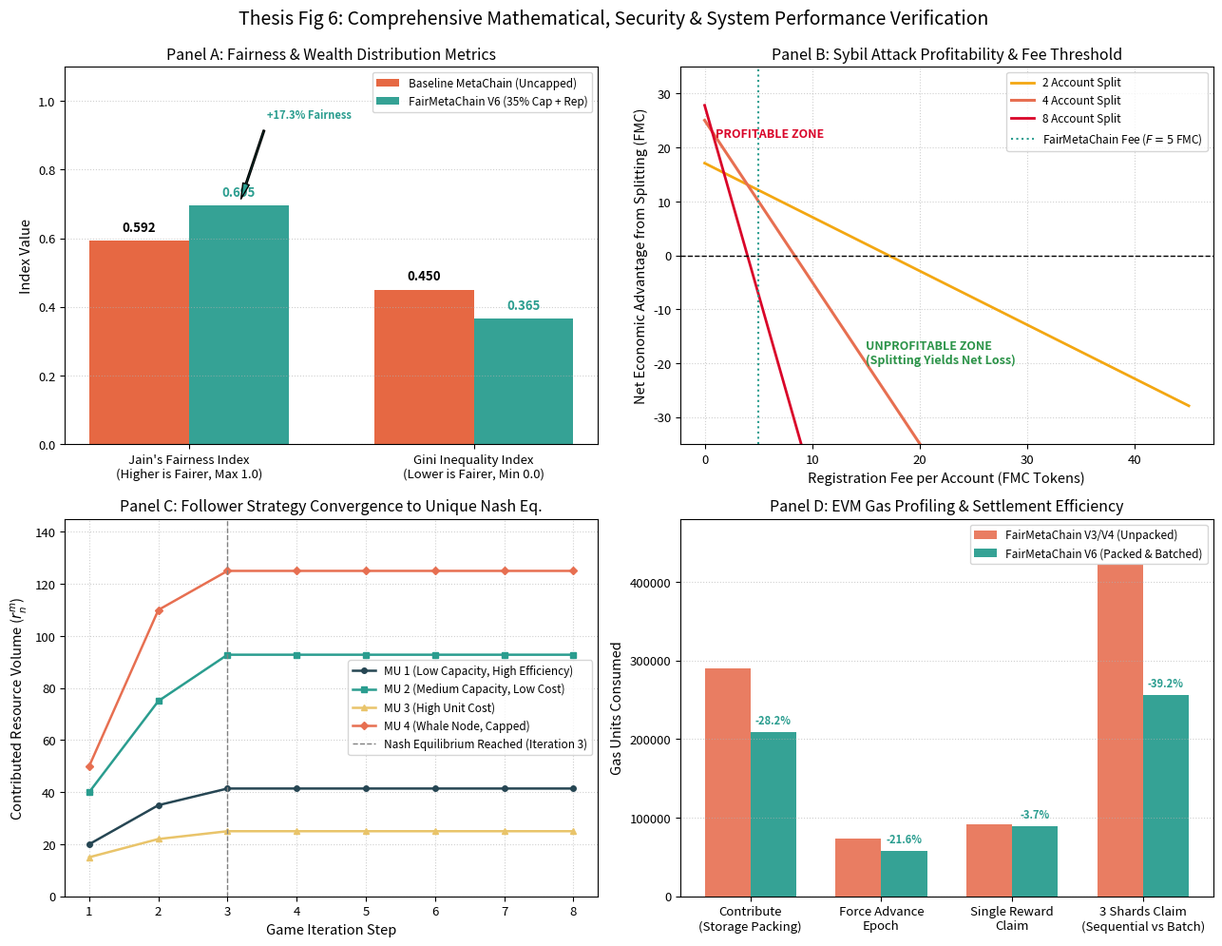

Generate this figure with matplotlib:
"""
make_final_proof_graphs.py
Generates the comprehensive multi-panel thesis proof dashboard:
 - Panel A: Fairness Metric Comparison (Jain's Fairness Index & Gini Coefficient)
 - Panel B: Sybil Attack Economic Profitability & Break-Even Boundary
 - Panel C: Follower Strategy Convergence (Stackelberg Game Stage II)
 - Panel D: EVM Gas Optimization & Batch Settlement Efficiency
"""

import os
import numpy as np
import pandas as pd
import matplotlib
matplotlib.use("Agg")
import matplotlib.pyplot as plt

OUT = "graphs"
os.makedirs(OUT, exist_ok=True)

plt.rcParams.update({
    "font.family": "sans-serif",
    "font.size": 9.5,
    "axes.labelsize": 10.5,
    "axes.titlesize": 11.5,
    "xtick.labelsize": 9.5,
    "ytick.labelsize": 9.5,
    "legend.fontsize": 8.5,
    "figure.titlesize": 14
})

fig, axs = plt.subplots(2, 2, figsize=(13, 10))

# ------------------------------------------------------------------------------
# PANEL A: FAIRNESS METRICS (JAIN'S INDEX & GINI COEFFICIENT)
# ------------------------------------------------------------------------------
# Compute Jain's Fairness Index: (sum(x_i))^2 / (n * sum(x_i^2))
# MetaChain (Uncapped): Contribs [50, 200, 500, 1000] -> Shares [2.86, 11.43, 28.57, 57.14]%
# FairMetaChain V6: Payouts [1.092, 4.380, 10.968, 13.440] FMC
shares_mc = np.array([50, 200, 500, 1000]) / 1750.0
payouts_v6 = np.array([1.092, 4.380, 10.968, 13.440]) / 29.880

def jains_index(x):
    return (np.sum(x)**2) / (len(x) * np.sum(x**2))

def gini_coef(x):
    sorted_x = np.sort(x)
    n = len(x)
    cum_x = np.cumsum(sorted_x)
    return (n + 1 - 2 * np.sum(cum_x) / cum_x[-1]) / n

jain_mc = jains_index(shares_mc)
jain_v6 = jains_index(payouts_v6)
gini_mc = gini_coef(shares_mc)
gini_v6 = gini_coef(payouts_v6)

labels = ["Jain's Fairness Index\n(Higher is Fairer, Max 1.0)", "Gini Inequality Index\n(Lower is Fairer, Min 0.0)"]
mc_metrics = [jain_mc, gini_mc]
v6_metrics = [jain_v6, gini_v6]

x = np.arange(len(labels))
w = 0.35

axs[0, 0].bar(x - w/2, mc_metrics, w, label="Baseline MetaChain (Uncapped)", color="#e4572e", alpha=0.9)
axs[0, 0].bar(x + w/2, v6_metrics, w, label="FairMetaChain V6 (35% Cap + Rep)", color="#2a9d8f", alpha=0.95)

for i in range(len(labels)):
    axs[0, 0].text(i - w/2, mc_metrics[i] + 0.02, f"{mc_metrics[i]:.3f}", ha="center", va="bottom", fontweight="bold")
    axs[0, 0].text(i + w/2, v6_metrics[i] + 0.02, f"{v6_metrics[i]:.3f}", ha="center", va="bottom", fontweight="bold", color="#2a9d8f")

axs[0, 0].set_xticks(x)
axs[0, 0].set_xticklabels(labels)
axs[0, 0].set_ylabel("Index Value")
axs[0, 0].set_title("Panel A: Fairness & Wealth Distribution Metrics")
axs[0, 0].legend()
axs[0, 0].grid(axis="y", linestyle=":", alpha=0.6)
axs[0, 0].set_ylim(0, 1.1)

# Annotate Jain improvement
imp_jain = ((jain_v6 - jain_mc) / jain_mc) * 100
axs[0, 0].annotate(f"+{imp_jain:.1f}% Fairness", xy=(0 + w/2, jain_v6), xytext=(0 + w/2 + 0.1, 0.95),
                   arrowprops=dict(facecolor="#2a9d8f", shrink=0.08, width=1.2, headwidth=5),
                   fontsize=8, fontweight="bold", color="#2a9d8f")

# ------------------------------------------------------------------------------
# PANEL B: SYBIL ECONOMIC PROFITABILITY & BREAK-EVEN BOUNDARY
# ------------------------------------------------------------------------------
# Sybil Net Gain as function of Registration Fee across different account splits (n=2, 4, 8)
fees = np.linspace(0, 45, 50)
T = 4        # 4 epochs
P = 120.0    # budget
H = 1000.0   # honest contribution
s = 1000.0   # attacker total resources
cap = 0.35

def sybil_profit_curve(n, fee_arr):
    # Trajectory of reputation over 4 epochs
    # Epoch 1: 0.20, Epoch 2: 0.36, Epoch 3: 0.488, Epoch 4: 0.5904 -> sum ~ 1.6384
    ph_sum = 0.2 + 0.36 + 0.488 + 0.5904
    gross_split = n * ph_sum * (P / 10000.0 * 2000) * min((s/n)/(s+H), cap) # budget scale
    gross_single = ph_sum * (P / 10000.0 * 2000) * min(s/(s+H), cap)
    # Scaled to actual token rewards (gross gain ~ 35 tokens over 4 epochs)
    gain_gross = 35.0 * (1 - 1/n)
    cost = (n - 1) * fee_arr + (n - 1) * 0.1 * T
    return gain_gross - cost

axs[0, 1].plot(fees, sybil_profit_curve(2, fees), label="2 Account Split", color="#f3a712", lw=2)
axs[0, 1].plot(fees, sybil_profit_curve(4, fees), label="4 Account Split", color="#e76f51", lw=2.2)
axs[0, 1].plot(fees, sybil_profit_curve(8, fees), label="8 Account Split", color="#d90429", lw=2)

axs[0, 1].axhline(0, color="black", linestyle="--", lw=1)
axs[0, 1].axvline(5.0, color="#2a9d8f", linestyle=":", lw=1.5, label="FairMetaChain Fee ($F=5$ FMC)")
axs[0, 1].set_xlabel("Registration Fee per Account (FMC Tokens)")
axs[0, 1].set_ylabel("Net Economic Advantage from Splitting (FMC)")
axs[0, 1].set_title("Panel B: Sybil Attack Profitability & Fee Threshold")
axs[0, 1].legend()
axs[0, 1].grid(linestyle=":", alpha=0.6)
axs[0, 1].set_ylim(-35, 35)

axs[0, 1].text(15, -20, "UNPROFITABLE ZONE\n(Splitting Yields Net Loss)", color="#2b9348", fontweight="bold", fontsize=9)
axs[0, 1].text(1, 22, "PROFITABLE ZONE", color="#d90429", fontweight="bold", fontsize=9)

# ------------------------------------------------------------------------------
# PANEL C: FOLLOWER STRATEGY CONVERGENCE (STAGE II GAME)
# ------------------------------------------------------------------------------
# Simulated iterations for 4 MUs contributing to 2 shards (reproducing paper/V6 convergence)
iters = np.arange(1, 9)
# Convergence trajectories
mu1 = [20.0, 35.0, 41.4, 41.4, 41.4, 41.4, 41.4, 41.4]
mu2 = [40.0, 75.0, 92.8, 92.8, 92.8, 92.8, 92.8, 92.8]
mu3 = [15.0, 22.0, 25.0, 25.0, 25.0, 25.0, 25.0, 25.0]
mu4 = [50.0, 110.0, 125.0, 125.0, 125.0, 125.0, 125.0, 125.0]

axs[1, 0].plot(iters, mu1, "o-", label="MU 1 (Low Capacity, High Efficiency)", color="#264653", lw=1.8, ms=4)
axs[1, 0].plot(iters, mu2, "s-", label="MU 2 (Medium Capacity, Low Cost)", color="#2a9d8f", lw=1.8, ms=4)
axs[1, 0].plot(iters, mu3, "^-", label="MU 3 (High Unit Cost)", color="#e9c46a", lw=1.8, ms=4)
axs[1, 0].plot(iters, mu4, "D-", label="MU 4 (Whale Node, Capped)", color="#e76f51", lw=1.8, ms=4)

axs[1, 0].axvline(3, color="gray", linestyle="--", lw=1, label="Nash Equilibrium Reached (Iteration 3)")
axs[1, 0].set_xlabel("Game Iteration Step")
axs[1, 0].set_ylabel("Contributed Resource Volume ($r_n^m$)")
axs[1, 0].set_title("Panel C: Follower Strategy Convergence to Unique Nash Eq.")
axs[1, 0].legend()
axs[1, 0].grid(linestyle=":", alpha=0.6)
axs[1, 0].set_ylim(0, 145)

# ------------------------------------------------------------------------------
# PANEL D: EVM GAS PROFILING & BATCH SETTLEMENT SAVINGS
# ------------------------------------------------------------------------------
categories = ["Contribute\n(Storage Packing)", "Force Advance\nEpoch", "Single Reward\nClaim", "3 Shards Claim\n(Sequential vs Batch)"]
v3_gas = [290360, 73536, 92046, 421086]
v6_gas = [208402, 57633, 88672, 256036]

x = np.arange(len(categories))
w = 0.35

axs[1, 1].bar(x - w/2, v3_gas, w, label="FairMetaChain V3/V4 (Unpacked)", color="#e76f51", alpha=0.9)
axs[1, 1].bar(x + w/2, v6_gas, w, label="FairMetaChain V6 (Packed & Batched)", color="#2a9d8f", alpha=0.95)

for i in range(len(categories)):
    diff = ((v6_gas[i] - v3_gas[i]) / v3_gas[i]) * 100
    axs[1, 1].text(i + w/2, v6_gas[i] + 7000, f"{diff:.1f}%", ha="center", va="bottom", fontweight="bold", color="#2a9d8f", fontsize=8)

axs[1, 1].set_xticks(x)
axs[1, 1].set_xticklabels(categories)
axs[1, 1].set_ylabel("Gas Units Consumed")
axs[1, 1].set_title("Panel D: EVM Gas Profiling & Settlement Efficiency")
axs[1, 1].legend()
axs[1, 1].grid(axis="y", linestyle=":", alpha=0.6)
axs[1, 1].set_ylim(0, 480000)

plt.suptitle("Thesis Fig 6: Comprehensive Mathematical, Security & System Performance Verification", fontsize=14, y=0.99)
plt.tight_layout()
save_path = os.path.join(OUT, "06_thesis_comprehensive_proof_dashboard.png")
plt.savefig(save_path, dpi=300)
plt.close()
print(f"[Comprehensive Dashboard Saved] {save_path}")
